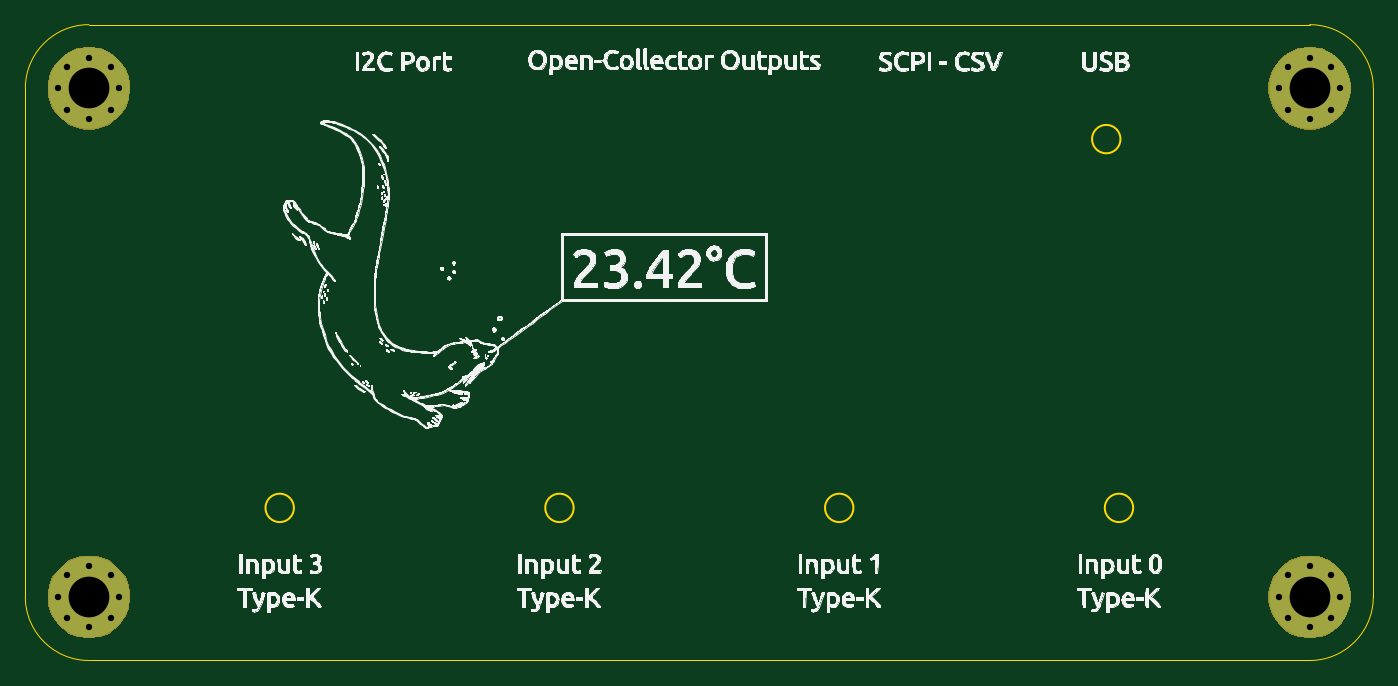
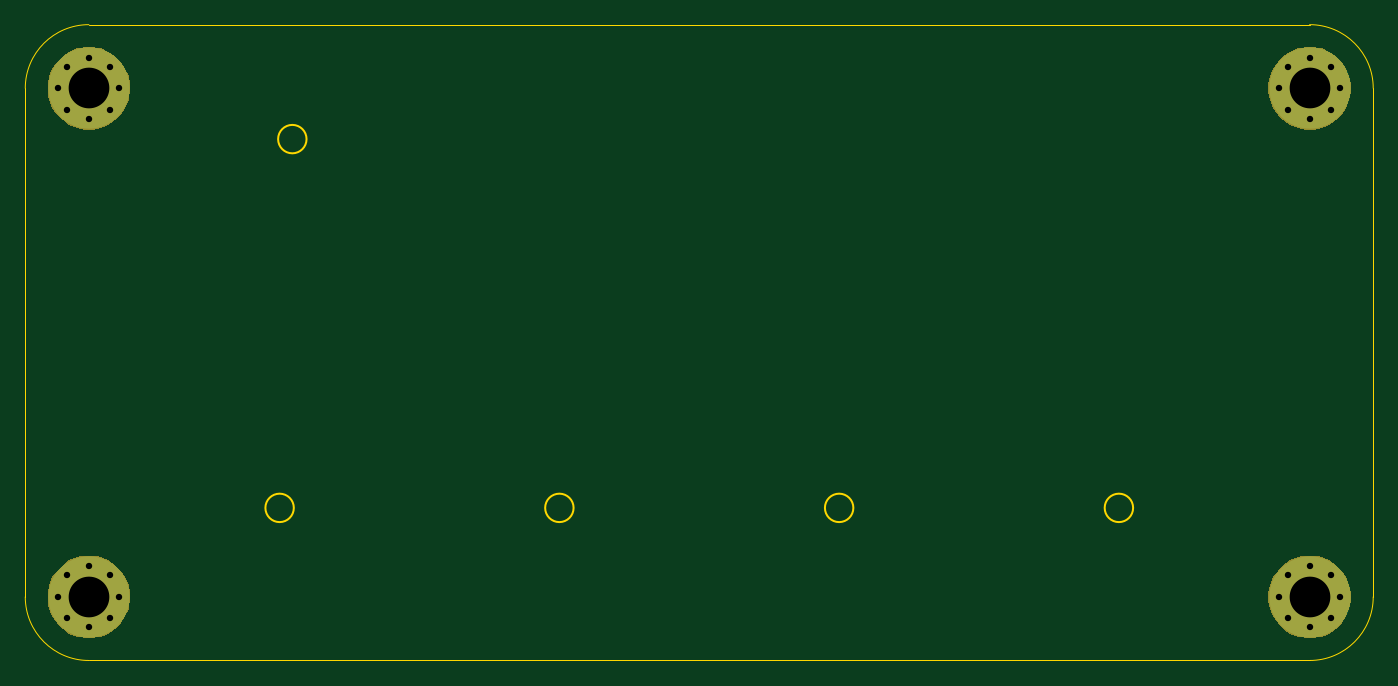
Circuit board: 11 layer files. Board 106.0 x 50.0 mm.
- bottom_copper: blind_tc-B_Cu.gbl (1474 bytes)
- bottom_mask: blind_tc-B_Mask.gbs (4617 bytes)
- paste: blind_tc-B_Paste.gbp (510 bytes)
- bottom_silk: blind_tc-B_SilkS.gbo (511 bytes)
- outline: blind_tc-Edge_Cuts.gm1 (1381 bytes)
- top_copper: blind_tc-F_Cu.gtl (1474 bytes)
- top_mask: blind_tc-F_Mask.gts (4617 bytes)
- paste: blind_tc-F_Paste.gtp (510 bytes)
- top_silk: blind_tc-F_SilkS.gto (344535 bytes)
- drill: blind_tc-NPTH.drl (303 bytes)
- drill: blind_tc-PTH.drl (897 bytes)

=== bottom_copper: blind_tc-B_Cu.gbl ===
G04 #@! TF.GenerationSoftware,KiCad,Pcbnew,5.1.5+dfsg1-2build2*
G04 #@! TF.CreationDate,2021-12-11T21:30:26+01:00*
G04 #@! TF.ProjectId,blind_tc,626c696e-645f-4746-932e-6b696361645f,rev?*
G04 #@! TF.SameCoordinates,Original*
G04 #@! TF.FileFunction,Copper,L2,Bot*
G04 #@! TF.FilePolarity,Positive*
%FSLAX46Y46*%
G04 Gerber Fmt 4.6, Leading zero omitted, Abs format (unit mm)*
G04 Created by KiCad (PCBNEW 5.1.5+dfsg1-2build2) date 2021-12-11 21:30:26*
%MOMM*%
%LPD*%
G04 APERTURE LIST*
%ADD10C,0.800000*%
%ADD11C,6.400000*%
G04 APERTURE END LIST*
D10*
X152697056Y-93302944D03*
X151000000Y-92600000D03*
X149302944Y-93302944D03*
X148600000Y-95000000D03*
X149302944Y-96697056D03*
X151000000Y-97400000D03*
X152697056Y-96697056D03*
X153400000Y-95000000D03*
D11*
X151000000Y-95000000D03*
D10*
X152697056Y-53302944D03*
X151000000Y-52600000D03*
X149302944Y-53302944D03*
X148600000Y-55000000D03*
X149302944Y-56697056D03*
X151000000Y-57400000D03*
X152697056Y-56697056D03*
X153400000Y-55000000D03*
D11*
X151000000Y-55000000D03*
D10*
X56697056Y-93302944D03*
X55000000Y-92600000D03*
X53302944Y-93302944D03*
X52600000Y-95000000D03*
X53302944Y-96697056D03*
X55000000Y-97400000D03*
X56697056Y-96697056D03*
X57400000Y-95000000D03*
D11*
X55000000Y-95000000D03*
D10*
X56697056Y-53302944D03*
X55000000Y-52600000D03*
X53302944Y-53302944D03*
X52600000Y-55000000D03*
X53302944Y-56697056D03*
X55000000Y-57400000D03*
X56697056Y-56697056D03*
X57400000Y-55000000D03*
D11*
X55000000Y-55000000D03*
M02*

=== bottom_mask: blind_tc-B_Mask.gbs ===
G04 #@! TF.GenerationSoftware,KiCad,Pcbnew,5.1.5+dfsg1-2build2*
G04 #@! TF.CreationDate,2021-12-11T21:30:26+01:00*
G04 #@! TF.ProjectId,blind_tc,626c696e-645f-4746-932e-6b696361645f,rev?*
G04 #@! TF.SameCoordinates,Original*
G04 #@! TF.FileFunction,Soldermask,Bot*
G04 #@! TF.FilePolarity,Negative*
%FSLAX46Y46*%
G04 Gerber Fmt 4.6, Leading zero omitted, Abs format (unit mm)*
G04 Created by KiCad (PCBNEW 5.1.5+dfsg1-2build2) date 2021-12-11 21:30:26*
%MOMM*%
%LPD*%
G04 APERTURE LIST*
%ADD10C,0.100000*%
G04 APERTURE END LIST*
D10*
G36*
X55634239Y-91811467D02*
G01*
X55948282Y-91873934D01*
X56539926Y-92119001D01*
X57072392Y-92474784D01*
X57525216Y-92927608D01*
X57880999Y-93460074D01*
X58126066Y-94051718D01*
X58126066Y-94051719D01*
X58251000Y-94679803D01*
X58251000Y-95320197D01*
X58188533Y-95634239D01*
X58126066Y-95948282D01*
X57880999Y-96539926D01*
X57525216Y-97072392D01*
X57072392Y-97525216D01*
X56539926Y-97880999D01*
X55948282Y-98126066D01*
X55634239Y-98188533D01*
X55320197Y-98251000D01*
X54679803Y-98251000D01*
X54365761Y-98188533D01*
X54051718Y-98126066D01*
X53460074Y-97880999D01*
X52927608Y-97525216D01*
X52474784Y-97072392D01*
X52119001Y-96539926D01*
X51873934Y-95948282D01*
X51811467Y-95634239D01*
X51749000Y-95320197D01*
X51749000Y-94679803D01*
X51873934Y-94051719D01*
X51873934Y-94051718D01*
X52119001Y-93460074D01*
X52474784Y-92927608D01*
X52927608Y-92474784D01*
X53460074Y-92119001D01*
X54051718Y-91873934D01*
X54365761Y-91811467D01*
X54679803Y-91749000D01*
X55320197Y-91749000D01*
X55634239Y-91811467D01*
G37*
G36*
X151634239Y-91811467D02*
G01*
X151948282Y-91873934D01*
X152539926Y-92119001D01*
X153072392Y-92474784D01*
X153525216Y-92927608D01*
X153880999Y-93460074D01*
X154126066Y-94051718D01*
X154126066Y-94051719D01*
X154251000Y-94679803D01*
X154251000Y-95320197D01*
X154188533Y-95634239D01*
X154126066Y-95948282D01*
X153880999Y-96539926D01*
X153525216Y-97072392D01*
X153072392Y-97525216D01*
X152539926Y-97880999D01*
X151948282Y-98126066D01*
X151634239Y-98188533D01*
X151320197Y-98251000D01*
X150679803Y-98251000D01*
X150365761Y-98188533D01*
X150051718Y-98126066D01*
X149460074Y-97880999D01*
X148927608Y-97525216D01*
X148474784Y-97072392D01*
X148119001Y-96539926D01*
X147873934Y-95948282D01*
X147811467Y-95634239D01*
X147749000Y-95320197D01*
X147749000Y-94679803D01*
X147873934Y-94051719D01*
X147873934Y-94051718D01*
X148119001Y-93460074D01*
X148474784Y-92927608D01*
X148927608Y-92474784D01*
X149460074Y-92119001D01*
X150051718Y-91873934D01*
X150365761Y-91811467D01*
X150679803Y-91749000D01*
X151320197Y-91749000D01*
X151634239Y-91811467D01*
G37*
G36*
X55634239Y-51811467D02*
G01*
X55948282Y-51873934D01*
X56539926Y-52119001D01*
X57072392Y-52474784D01*
X57525216Y-52927608D01*
X57880999Y-53460074D01*
X58126066Y-54051718D01*
X58126066Y-54051719D01*
X58251000Y-54679803D01*
X58251000Y-55320197D01*
X58188533Y-55634239D01*
X58126066Y-55948282D01*
X57880999Y-56539926D01*
X57525216Y-57072392D01*
X57072392Y-57525216D01*
X56539926Y-57880999D01*
X55948282Y-58126066D01*
X55634239Y-58188533D01*
X55320197Y-58251000D01*
X54679803Y-58251000D01*
X54365761Y-58188533D01*
X54051718Y-58126066D01*
X53460074Y-57880999D01*
X52927608Y-57525216D01*
X52474784Y-57072392D01*
X52119001Y-56539926D01*
X51873934Y-55948282D01*
X51811467Y-55634239D01*
X51749000Y-55320197D01*
X51749000Y-54679803D01*
X51873934Y-54051719D01*
X51873934Y-54051718D01*
X52119001Y-53460074D01*
X52474784Y-52927608D01*
X52927608Y-52474784D01*
X53460074Y-52119001D01*
X54051718Y-51873934D01*
X54365761Y-51811467D01*
X54679803Y-51749000D01*
X55320197Y-51749000D01*
X55634239Y-51811467D01*
G37*
G36*
X151634239Y-51811467D02*
G01*
X151948282Y-51873934D01*
X152539926Y-52119001D01*
X153072392Y-52474784D01*
X153525216Y-52927608D01*
X153880999Y-53460074D01*
X154126066Y-54051718D01*
X154126066Y-54051719D01*
X154251000Y-54679803D01*
X154251000Y-55320197D01*
X154188533Y-55634239D01*
X154126066Y-55948282D01*
X153880999Y-56539926D01*
X153525216Y-57072392D01*
X153072392Y-57525216D01*
X152539926Y-57880999D01*
X151948282Y-58126066D01*
X151634239Y-58188533D01*
X151320197Y-58251000D01*
X150679803Y-58251000D01*
X150365761Y-58188533D01*
X150051718Y-58126066D01*
X149460074Y-57880999D01*
X148927608Y-57525216D01*
X148474784Y-57072392D01*
X148119001Y-56539926D01*
X147873934Y-55948282D01*
X147811467Y-55634239D01*
X147749000Y-55320197D01*
X147749000Y-54679803D01*
X147873934Y-54051719D01*
X147873934Y-54051718D01*
X148119001Y-53460074D01*
X148474784Y-52927608D01*
X148927608Y-52474784D01*
X149460074Y-52119001D01*
X150051718Y-51873934D01*
X150365761Y-51811467D01*
X150679803Y-51749000D01*
X151320197Y-51749000D01*
X151634239Y-51811467D01*
G37*
M02*

=== paste: blind_tc-B_Paste.gbp ===
G04 #@! TF.GenerationSoftware,KiCad,Pcbnew,5.1.5+dfsg1-2build2*
G04 #@! TF.CreationDate,2021-12-11T21:30:26+01:00*
G04 #@! TF.ProjectId,blind_tc,626c696e-645f-4746-932e-6b696361645f,rev?*
G04 #@! TF.SameCoordinates,Original*
G04 #@! TF.FileFunction,Paste,Bot*
G04 #@! TF.FilePolarity,Positive*
%FSLAX46Y46*%
G04 Gerber Fmt 4.6, Leading zero omitted, Abs format (unit mm)*
G04 Created by KiCad (PCBNEW 5.1.5+dfsg1-2build2) date 2021-12-11 21:30:26*
%MOMM*%
%LPD*%
G04 APERTURE LIST*
G04 APERTURE END LIST*
M02*

=== bottom_silk: blind_tc-B_SilkS.gbo ===
G04 #@! TF.GenerationSoftware,KiCad,Pcbnew,5.1.5+dfsg1-2build2*
G04 #@! TF.CreationDate,2021-12-11T21:30:26+01:00*
G04 #@! TF.ProjectId,blind_tc,626c696e-645f-4746-932e-6b696361645f,rev?*
G04 #@! TF.SameCoordinates,Original*
G04 #@! TF.FileFunction,Legend,Bot*
G04 #@! TF.FilePolarity,Positive*
%FSLAX46Y46*%
G04 Gerber Fmt 4.6, Leading zero omitted, Abs format (unit mm)*
G04 Created by KiCad (PCBNEW 5.1.5+dfsg1-2build2) date 2021-12-11 21:30:26*
%MOMM*%
%LPD*%
G04 APERTURE LIST*
G04 APERTURE END LIST*
M02*

=== outline: blind_tc-Edge_Cuts.gm1 ===
G04 #@! TF.GenerationSoftware,KiCad,Pcbnew,5.1.5+dfsg1-2build2*
G04 #@! TF.CreationDate,2021-12-11T21:30:26+01:00*
G04 #@! TF.ProjectId,blind_tc,626c696e-645f-4746-932e-6b696361645f,rev?*
G04 #@! TF.SameCoordinates,Original*
G04 #@! TF.FileFunction,Profile,NP*
%FSLAX46Y46*%
G04 Gerber Fmt 4.6, Leading zero omitted, Abs format (unit mm)*
G04 Created by KiCad (PCBNEW 5.1.5+dfsg1-2build2) date 2021-12-11 21:30:26*
%MOMM*%
%LPD*%
G04 APERTURE LIST*
%ADD10C,0.120000*%
%ADD11C,0.050000*%
G04 APERTURE END LIST*
D10*
X136118034Y-59000000D02*
G75*
G03X136118034Y-59000000I-1118034J0D01*
G01*
X71118034Y-88000000D02*
G75*
G03X71118034Y-88000000I-1118034J0D01*
G01*
X93118034Y-88000000D02*
G75*
G03X93118034Y-88000000I-1118034J0D01*
G01*
X115118034Y-88000000D02*
G75*
G03X115118034Y-88000000I-1118034J0D01*
G01*
X137118034Y-88000000D02*
G75*
G03X137118034Y-88000000I-1118034J0D01*
G01*
D11*
X55000000Y-50000000D02*
X151000000Y-50000000D01*
X50000000Y-95000000D02*
X50000000Y-55000000D01*
X151000000Y-100000000D02*
X55000000Y-100000000D01*
X156000000Y-55000000D02*
X156000000Y-95000000D01*
X151000000Y-50000000D02*
G75*
G02X156000000Y-55000000I0J-5000000D01*
G01*
X156000000Y-95000000D02*
G75*
G02X151000000Y-100000000I-5000000J0D01*
G01*
X55000000Y-100000000D02*
G75*
G02X50000000Y-95000000I0J5000000D01*
G01*
X50000000Y-55000000D02*
G75*
G02X55000000Y-50000000I5000000J0D01*
G01*
M02*

=== top_copper: blind_tc-F_Cu.gtl ===
G04 #@! TF.GenerationSoftware,KiCad,Pcbnew,5.1.5+dfsg1-2build2*
G04 #@! TF.CreationDate,2021-12-11T21:30:26+01:00*
G04 #@! TF.ProjectId,blind_tc,626c696e-645f-4746-932e-6b696361645f,rev?*
G04 #@! TF.SameCoordinates,Original*
G04 #@! TF.FileFunction,Copper,L1,Top*
G04 #@! TF.FilePolarity,Positive*
%FSLAX46Y46*%
G04 Gerber Fmt 4.6, Leading zero omitted, Abs format (unit mm)*
G04 Created by KiCad (PCBNEW 5.1.5+dfsg1-2build2) date 2021-12-11 21:30:26*
%MOMM*%
%LPD*%
G04 APERTURE LIST*
%ADD10C,0.800000*%
%ADD11C,6.400000*%
G04 APERTURE END LIST*
D10*
X152697056Y-93302944D03*
X151000000Y-92600000D03*
X149302944Y-93302944D03*
X148600000Y-95000000D03*
X149302944Y-96697056D03*
X151000000Y-97400000D03*
X152697056Y-96697056D03*
X153400000Y-95000000D03*
D11*
X151000000Y-95000000D03*
D10*
X152697056Y-53302944D03*
X151000000Y-52600000D03*
X149302944Y-53302944D03*
X148600000Y-55000000D03*
X149302944Y-56697056D03*
X151000000Y-57400000D03*
X152697056Y-56697056D03*
X153400000Y-55000000D03*
D11*
X151000000Y-55000000D03*
D10*
X56697056Y-93302944D03*
X55000000Y-92600000D03*
X53302944Y-93302944D03*
X52600000Y-95000000D03*
X53302944Y-96697056D03*
X55000000Y-97400000D03*
X56697056Y-96697056D03*
X57400000Y-95000000D03*
D11*
X55000000Y-95000000D03*
D10*
X56697056Y-53302944D03*
X55000000Y-52600000D03*
X53302944Y-53302944D03*
X52600000Y-55000000D03*
X53302944Y-56697056D03*
X55000000Y-57400000D03*
X56697056Y-56697056D03*
X57400000Y-55000000D03*
D11*
X55000000Y-55000000D03*
M02*

=== top_mask: blind_tc-F_Mask.gts ===
G04 #@! TF.GenerationSoftware,KiCad,Pcbnew,5.1.5+dfsg1-2build2*
G04 #@! TF.CreationDate,2021-12-11T21:30:26+01:00*
G04 #@! TF.ProjectId,blind_tc,626c696e-645f-4746-932e-6b696361645f,rev?*
G04 #@! TF.SameCoordinates,Original*
G04 #@! TF.FileFunction,Soldermask,Top*
G04 #@! TF.FilePolarity,Negative*
%FSLAX46Y46*%
G04 Gerber Fmt 4.6, Leading zero omitted, Abs format (unit mm)*
G04 Created by KiCad (PCBNEW 5.1.5+dfsg1-2build2) date 2021-12-11 21:30:26*
%MOMM*%
%LPD*%
G04 APERTURE LIST*
%ADD10C,0.100000*%
G04 APERTURE END LIST*
D10*
G36*
X55634239Y-91811467D02*
G01*
X55948282Y-91873934D01*
X56539926Y-92119001D01*
X57072392Y-92474784D01*
X57525216Y-92927608D01*
X57880999Y-93460074D01*
X58126066Y-94051718D01*
X58126066Y-94051719D01*
X58251000Y-94679803D01*
X58251000Y-95320197D01*
X58188533Y-95634239D01*
X58126066Y-95948282D01*
X57880999Y-96539926D01*
X57525216Y-97072392D01*
X57072392Y-97525216D01*
X56539926Y-97880999D01*
X55948282Y-98126066D01*
X55634239Y-98188533D01*
X55320197Y-98251000D01*
X54679803Y-98251000D01*
X54365761Y-98188533D01*
X54051718Y-98126066D01*
X53460074Y-97880999D01*
X52927608Y-97525216D01*
X52474784Y-97072392D01*
X52119001Y-96539926D01*
X51873934Y-95948282D01*
X51811467Y-95634239D01*
X51749000Y-95320197D01*
X51749000Y-94679803D01*
X51873934Y-94051719D01*
X51873934Y-94051718D01*
X52119001Y-93460074D01*
X52474784Y-92927608D01*
X52927608Y-92474784D01*
X53460074Y-92119001D01*
X54051718Y-91873934D01*
X54365761Y-91811467D01*
X54679803Y-91749000D01*
X55320197Y-91749000D01*
X55634239Y-91811467D01*
G37*
G36*
X151634239Y-91811467D02*
G01*
X151948282Y-91873934D01*
X152539926Y-92119001D01*
X153072392Y-92474784D01*
X153525216Y-92927608D01*
X153880999Y-93460074D01*
X154126066Y-94051718D01*
X154126066Y-94051719D01*
X154251000Y-94679803D01*
X154251000Y-95320197D01*
X154188533Y-95634239D01*
X154126066Y-95948282D01*
X153880999Y-96539926D01*
X153525216Y-97072392D01*
X153072392Y-97525216D01*
X152539926Y-97880999D01*
X151948282Y-98126066D01*
X151634239Y-98188533D01*
X151320197Y-98251000D01*
X150679803Y-98251000D01*
X150365761Y-98188533D01*
X150051718Y-98126066D01*
X149460074Y-97880999D01*
X148927608Y-97525216D01*
X148474784Y-97072392D01*
X148119001Y-96539926D01*
X147873934Y-95948282D01*
X147811467Y-95634239D01*
X147749000Y-95320197D01*
X147749000Y-94679803D01*
X147873934Y-94051719D01*
X147873934Y-94051718D01*
X148119001Y-93460074D01*
X148474784Y-92927608D01*
X148927608Y-92474784D01*
X149460074Y-92119001D01*
X150051718Y-91873934D01*
X150365761Y-91811467D01*
X150679803Y-91749000D01*
X151320197Y-91749000D01*
X151634239Y-91811467D01*
G37*
G36*
X55634239Y-51811467D02*
G01*
X55948282Y-51873934D01*
X56539926Y-52119001D01*
X57072392Y-52474784D01*
X57525216Y-52927608D01*
X57880999Y-53460074D01*
X58126066Y-54051718D01*
X58126066Y-54051719D01*
X58251000Y-54679803D01*
X58251000Y-55320197D01*
X58188533Y-55634239D01*
X58126066Y-55948282D01*
X57880999Y-56539926D01*
X57525216Y-57072392D01*
X57072392Y-57525216D01*
X56539926Y-57880999D01*
X55948282Y-58126066D01*
X55634239Y-58188533D01*
X55320197Y-58251000D01*
X54679803Y-58251000D01*
X54365761Y-58188533D01*
X54051718Y-58126066D01*
X53460074Y-57880999D01*
X52927608Y-57525216D01*
X52474784Y-57072392D01*
X52119001Y-56539926D01*
X51873934Y-55948282D01*
X51811467Y-55634239D01*
X51749000Y-55320197D01*
X51749000Y-54679803D01*
X51873934Y-54051719D01*
X51873934Y-54051718D01*
X52119001Y-53460074D01*
X52474784Y-52927608D01*
X52927608Y-52474784D01*
X53460074Y-52119001D01*
X54051718Y-51873934D01*
X54365761Y-51811467D01*
X54679803Y-51749000D01*
X55320197Y-51749000D01*
X55634239Y-51811467D01*
G37*
G36*
X151634239Y-51811467D02*
G01*
X151948282Y-51873934D01*
X152539926Y-52119001D01*
X153072392Y-52474784D01*
X153525216Y-52927608D01*
X153880999Y-53460074D01*
X154126066Y-54051718D01*
X154126066Y-54051719D01*
X154251000Y-54679803D01*
X154251000Y-55320197D01*
X154188533Y-55634239D01*
X154126066Y-55948282D01*
X153880999Y-56539926D01*
X153525216Y-57072392D01*
X153072392Y-57525216D01*
X152539926Y-57880999D01*
X151948282Y-58126066D01*
X151634239Y-58188533D01*
X151320197Y-58251000D01*
X150679803Y-58251000D01*
X150365761Y-58188533D01*
X150051718Y-58126066D01*
X149460074Y-57880999D01*
X148927608Y-57525216D01*
X148474784Y-57072392D01*
X148119001Y-56539926D01*
X147873934Y-55948282D01*
X147811467Y-55634239D01*
X147749000Y-55320197D01*
X147749000Y-54679803D01*
X147873934Y-54051719D01*
X147873934Y-54051718D01*
X148119001Y-53460074D01*
X148474784Y-52927608D01*
X148927608Y-52474784D01*
X149460074Y-52119001D01*
X150051718Y-51873934D01*
X150365761Y-51811467D01*
X150679803Y-51749000D01*
X151320197Y-51749000D01*
X151634239Y-51811467D01*
G37*
M02*

=== paste: blind_tc-F_Paste.gtp ===
G04 #@! TF.GenerationSoftware,KiCad,Pcbnew,5.1.5+dfsg1-2build2*
G04 #@! TF.CreationDate,2021-12-11T21:30:26+01:00*
G04 #@! TF.ProjectId,blind_tc,626c696e-645f-4746-932e-6b696361645f,rev?*
G04 #@! TF.SameCoordinates,Original*
G04 #@! TF.FileFunction,Paste,Top*
G04 #@! TF.FilePolarity,Positive*
%FSLAX46Y46*%
G04 Gerber Fmt 4.6, Leading zero omitted, Abs format (unit mm)*
G04 Created by KiCad (PCBNEW 5.1.5+dfsg1-2build2) date 2021-12-11 21:30:26*
%MOMM*%
%LPD*%
G04 APERTURE LIST*
G04 APERTURE END LIST*
M02*

=== top_silk: blind_tc-F_SilkS.gto (344535 bytes, source omitted) ===
=== drill: blind_tc-NPTH.drl ===
M48
; DRILL file {KiCad 5.1.5+dfsg1-2build2} date Sat 11 Dec 2021 09:30:27 PM CET
; FORMAT={-:-/ absolute / inch / decimal}
; #@! TF.CreationDate,2021-12-11T21:30:27+01:00
; #@! TF.GenerationSoftware,Kicad,Pcbnew,5.1.5+dfsg1-2build2
; #@! TF.FileFunction,NonPlated,1,2,NPTH
FMAT,2
INCH
%
G90
G05
T0
M30

=== drill: blind_tc-PTH.drl ===
M48
; DRILL file {KiCad 5.1.5+dfsg1-2build2} date Sat 11 Dec 2021 09:30:27 PM CET
; FORMAT={-:-/ absolute / inch / decimal}
; #@! TF.CreationDate,2021-12-11T21:30:27+01:00
; #@! TF.GenerationSoftware,Kicad,Pcbnew,5.1.5+dfsg1-2build2
; #@! TF.FileFunction,Plated,1,2,PTH
FMAT,2
INCH
T1C0.0197
T2C0.1260
%
G90
G05
T1
X2.0709Y-2.1654
X5.9449Y-2.2598
X5.8504Y-3.7402
X5.8781Y-3.6733
X5.8781Y-3.807
X5.9449Y-3.6457
X5.9449Y-3.8346
X6.0117Y-3.6733
X6.0117Y-3.807
X6.0394Y-3.7402
X2.0709Y-3.7402
X2.0985Y-3.6733
X2.0985Y-3.807
X2.1654Y-3.6457
X2.1654Y-3.8346
X2.2322Y-3.6733
X2.2322Y-3.807
X2.2598Y-3.7402
X2.0985Y-2.0985
X2.0985Y-2.2322
X2.1654Y-2.0709
X2.1654Y-2.2598
X2.2322Y-2.0985
X2.2322Y-2.2322
X2.2598Y-2.1654
X5.8504Y-2.1654
X5.8781Y-2.0985
X5.8781Y-2.2322
X5.9449Y-2.0709
X6.0117Y-2.0985
X6.0117Y-2.2322
X6.0394Y-2.1654
T2
X5.9449Y-3.7402
X2.1654Y-3.7402
X2.1654Y-2.1654
X5.9449Y-2.1654
T0
M30

